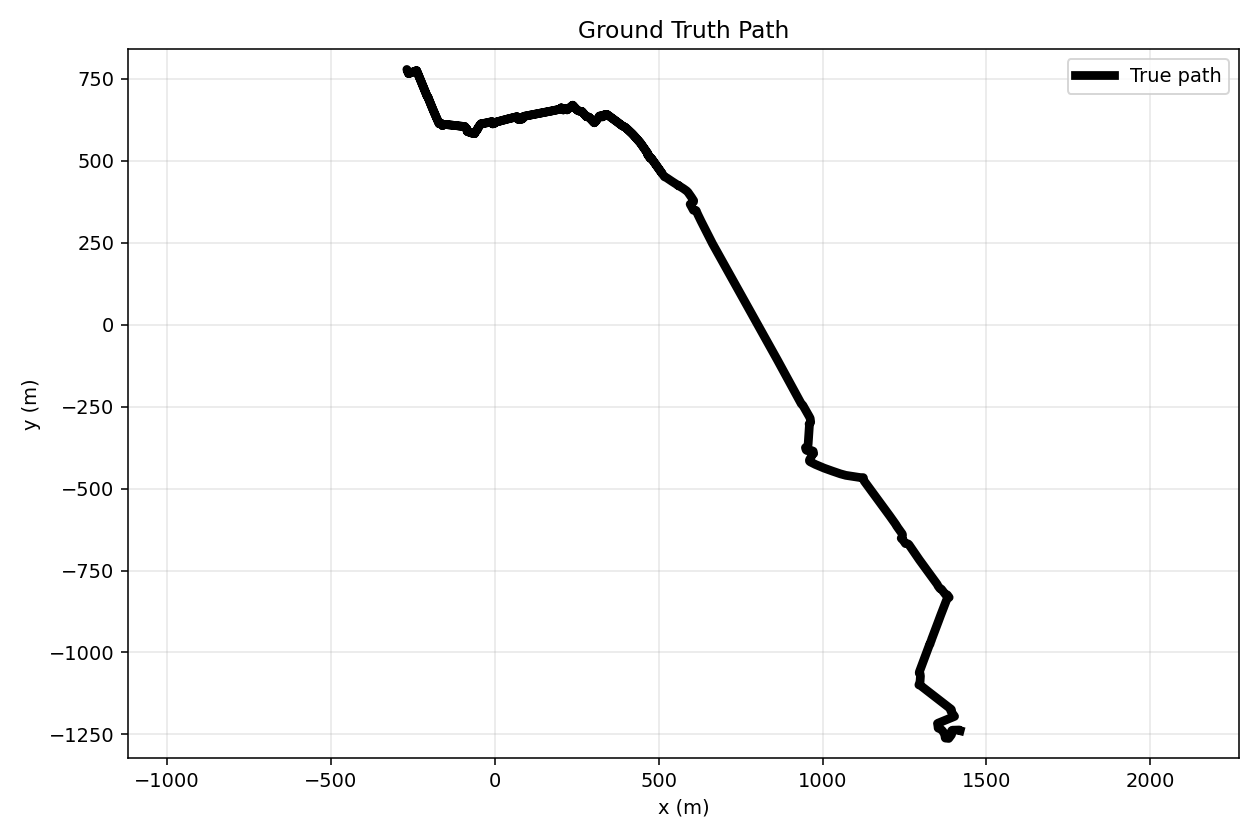

Data behind this chart, as committed beside it:
timestamp_s, true_x, true_y, lon, lat, reference_origin_lat, reference_origin_lon, dataset_id
0.0, 1420, -1239, -0.1076, 51.5, 51.51, -0.1281, run_01
1.0, 1419, -1239, -0.1076, 51.5, 51.51, -0.1281, run_01
2.0, 1418, -1238, -0.1076, 51.5, 51.51, -0.1281, run_01
3.0, 1417, -1237, -0.1076, 51.5, 51.51, -0.1281, run_01
4.0, 1416, -1237, -0.1077, 51.5, 51.51, -0.1281, run_01
5.0, 1415, -1237, -0.1077, 51.5, 51.51, -0.1281, run_01
6.0, 1413, -1237, -0.1077, 51.5, 51.51, -0.1281, run_01
7.0, 1412, -1237, -0.1077, 51.5, 51.51, -0.1281, run_01
8.0, 1411, -1237, -0.1077, 51.5, 51.51, -0.1281, run_01
9.0, 1410, -1237, -0.1078, 51.5, 51.51, -0.1281, run_01
10.0, 1408, -1237, -0.1078, 51.5, 51.51, -0.1281, run_01
11.0, 1407, -1237, -0.1078, 51.5, 51.51, -0.1281, run_01
12.0, 1406, -1237, -0.1078, 51.5, 51.51, -0.1281, run_01
13.0, 1405, -1237, -0.1078, 51.5, 51.51, -0.1281, run_01
14.0, 1403, -1237, -0.1078, 51.5, 51.51, -0.1281, run_01
15.0, 1402, -1237, -0.1079, 51.5, 51.51, -0.1281, run_01
16.0, 1401, -1237, -0.1079, 51.5, 51.51, -0.1281, run_01
17.0, 1400, -1237, -0.1079, 51.5, 51.51, -0.1281, run_01
18.0, 1398, -1237, -0.1079, 51.5, 51.51, -0.1281, run_01
19.0, 1397, -1237, -0.1079, 51.5, 51.51, -0.1281, run_01
20.0, 1396, -1237, -0.108, 51.5, 51.51, -0.1281, run_01
21.0, 1395, -1238, -0.108, 51.5, 51.51, -0.1281, run_01
22.0, 1395, -1239, -0.108, 51.5, 51.51, -0.1281, run_01
23.0, 1393, -1239, -0.108, 51.5, 51.51, -0.1281, run_01
24.0, 1393, -1241, -0.108, 51.5, 51.51, -0.1281, run_01
25.0, 1393, -1242, -0.108, 51.5, 51.51, -0.1281, run_01
26.0, 1393, -1243, -0.108, 51.5, 51.51, -0.1281, run_01
27.0, 1393, -1244, -0.108, 51.5, 51.51, -0.1281, run_01
28.0, 1393, -1246, -0.108, 51.5, 51.51, -0.1281, run_01
29.0, 1393, -1247, -0.108, 51.5, 51.51, -0.1281, run_01
30.0, 1394, -1248, -0.108, 51.5, 51.51, -0.1281, run_01
31.0, 1394, -1249, -0.108, 51.5, 51.51, -0.1281, run_01
32.0, 1394, -1251, -0.108, 51.5, 51.51, -0.1281, run_01
33.0, 1393, -1252, -0.108, 51.5, 51.51, -0.1281, run_01
34.0, 1392, -1253, -0.108, 51.5, 51.51, -0.1281, run_01
35.0, 1391, -1254, -0.108, 51.5, 51.51, -0.1281, run_01
36.0, 1391, -1255, -0.108, 51.5, 51.51, -0.1281, run_01
37.0, 1390, -1256, -0.108, 51.5, 51.51, -0.1281, run_01
38.0, 1389, -1257, -0.1081, 51.5, 51.51, -0.1281, run_01
39.0, 1388, -1258, -0.1081, 51.5, 51.51, -0.1281, run_01
40.0, 1388, -1259, -0.1081, 51.5, 51.51, -0.1281, run_01
41.0, 1387, -1260, -0.1081, 51.5, 51.51, -0.1281, run_01
42.0, 1386, -1261, -0.1081, 51.5, 51.51, -0.1281, run_01
43.0, 1386, -1262, -0.1081, 51.5, 51.51, -0.1281, run_01
44.0, 1385, -1262, -0.1081, 51.5, 51.51, -0.1281, run_01
45.0, 1384, -1262, -0.1081, 51.5, 51.51, -0.1281, run_01
46.0, 1383, -1262, -0.1081, 51.5, 51.51, -0.1281, run_01
47.0, 1381, -1262, -0.1082, 51.5, 51.51, -0.1281, run_01
48.0, 1380, -1262, -0.1082, 51.5, 51.51, -0.1281, run_01
49.0, 1379, -1262, -0.1082, 51.5, 51.51, -0.1281, run_01
50.0, 1378, -1262, -0.1082, 51.5, 51.51, -0.1281, run_01
51.0, 1376, -1262, -0.1082, 51.5, 51.51, -0.1281, run_01
52.0, 1375, -1261, -0.1083, 51.5, 51.51, -0.1281, run_01
53.0, 1374, -1261, -0.1083, 51.5, 51.51, -0.1281, run_01
54.0, 1374, -1260, -0.1083, 51.5, 51.51, -0.1281, run_01
55.0, 1374, -1258, -0.1083, 51.5, 51.51, -0.1281, run_01
56.0, 1374, -1257, -0.1083, 51.5, 51.51, -0.1281, run_01
57.0, 1374, -1256, -0.1083, 51.5, 51.51, -0.1281, run_01
58.0, 1373, -1255, -0.1083, 51.5, 51.51, -0.1281, run_01
59.0, 1373, -1253, -0.1083, 51.5, 51.51, -0.1281, run_01
... 3,541 more rows
